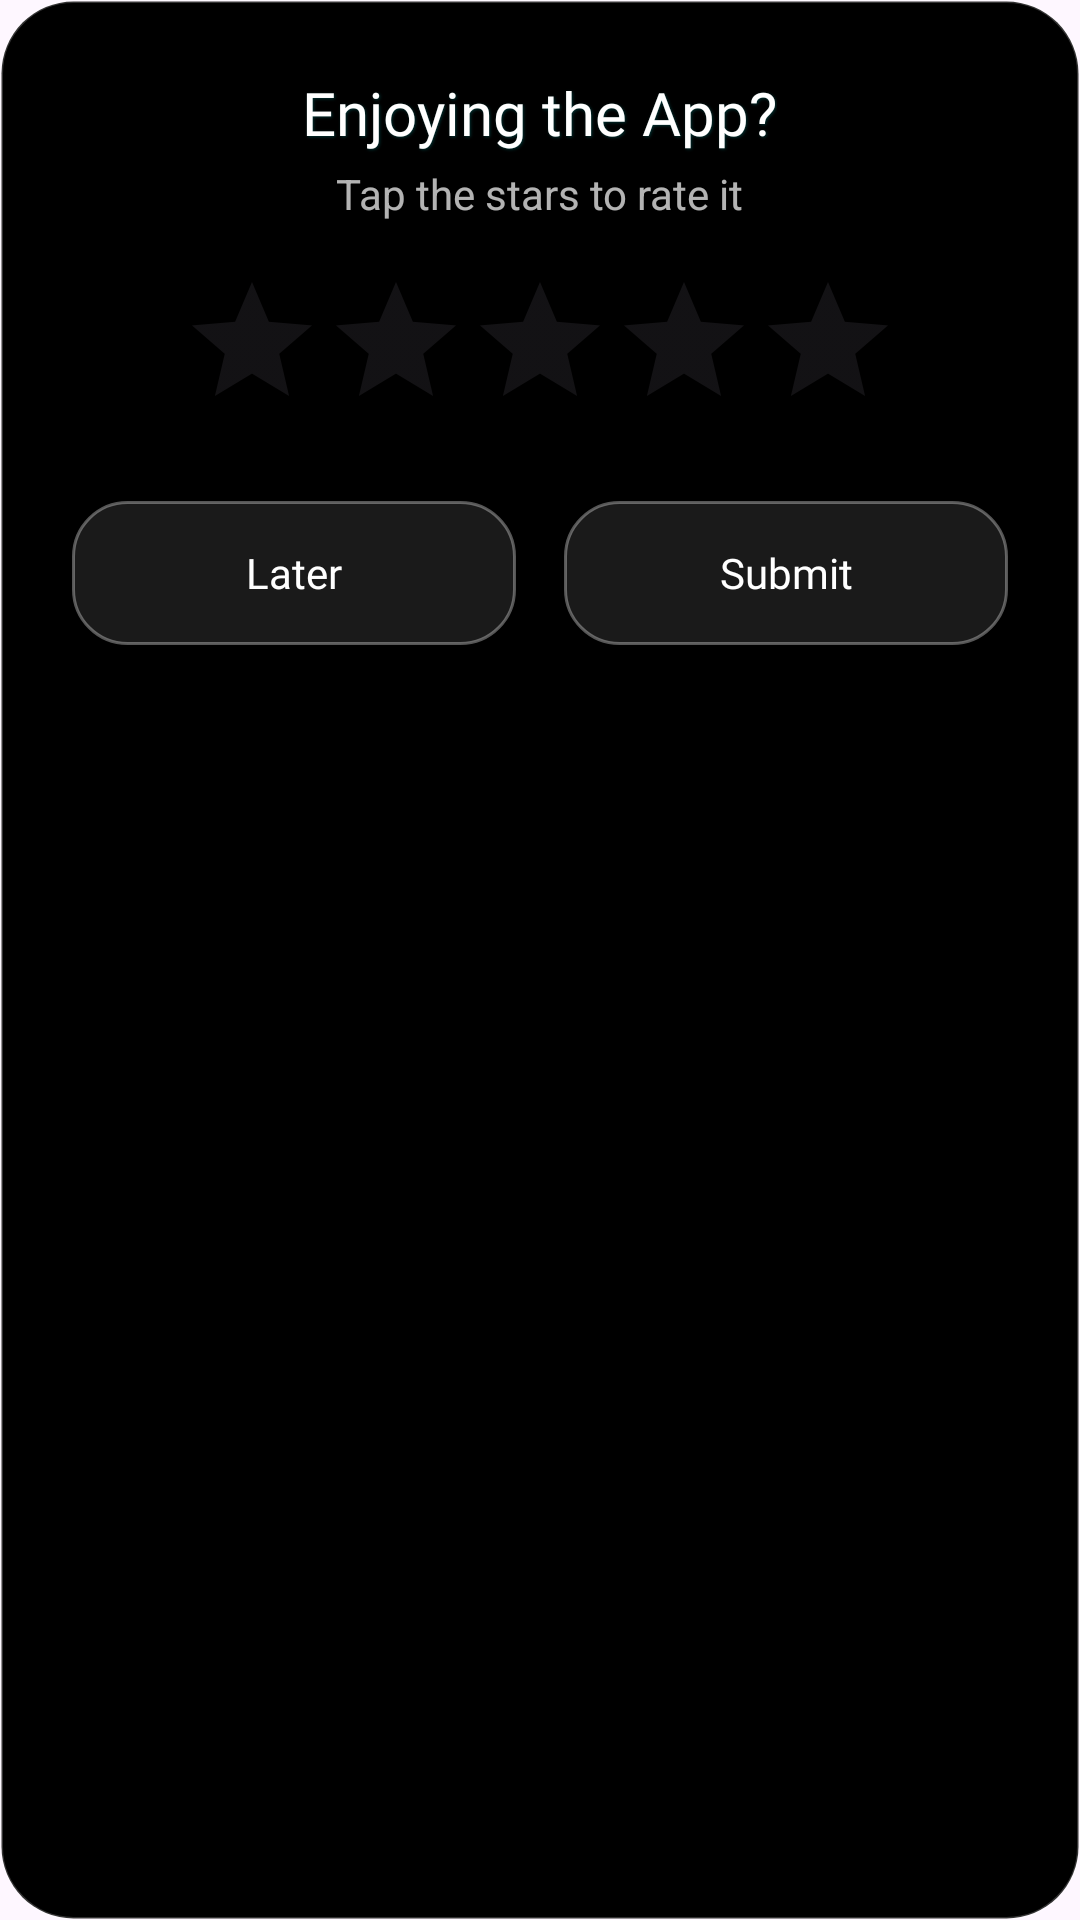

This screen was rendered from an Android layout file. Write that file and the resources it references.
<!-- AndroidManifest.xml: application theme Theme.LunarPhase -->
<!-- res/layout/rate_app_dialog.xml -->
<?xml version="1.0" encoding="utf-8"?>
<LinearLayout
    xmlns:android="http://schemas.android.com/apk/res/android"
    android:orientation="vertical"
    android:layout_width="match_parent"
    android:layout_height="wrap_content"
    android:padding="24dp"
    android:background="@drawable/rating_bg"
    android:elevation="12dp">

    <TextView
        android:id="@+id/dialogTitle"
        android:layout_width="wrap_content"
        android:layout_height="wrap_content"
        android:text="Enjoying the App?"
        android:textSize="20sp"
        android:textColor="#FFFFFF"
        android:fontFamily="@font/orbitron_bold"
        android:layout_gravity="center_horizontal"
        android:layout_marginBottom="4dp"
        android:shadowColor="#3300FFFF"
        android:shadowDx="1"
        android:shadowDy="1"
        android:shadowRadius="2"/>

    <TextView
        android:id="@+id/dialogSubtitle"
        android:layout_width="wrap_content"
        android:layout_height="wrap_content"
        android:text="Tap the stars to rate it"
        android:textSize="14sp"
        android:textColor="#B3FFFFFF"
        android:layout_gravity="center_horizontal"
        android:layout_marginBottom="16dp"/>

    <RatingBar
        android:id="@+id/ratingBar"
        style="?android:attr/ratingBarStyle"
        android:layout_width="wrap_content"
        android:layout_height="wrap_content"
        android:numStars="5"
        android:progressTint="@android:color/holo_orange_light"
        android:stepSize="1.0"
        android:isIndicator="false"
        android:layout_gravity="center_horizontal"
        android:layout_marginBottom="20dp" />

    <LinearLayout
        android:layout_width="match_parent"
        android:layout_height="wrap_content"
        android:orientation="horizontal"
        android:gravity="center">

        <androidx.appcompat.widget.AppCompatButton
            android:id="@+id/btnLater"
            android:layout_width="0dp"
            android:layout_weight="1"
            android:layout_height="wrap_content"
            android:text="Later"
            android:textAllCaps="false"
            android:textColor="#FFFFFF"
            android:fontFamily="@font/orbitron_bold"
            android:background="@drawable/rating_buttons"
            android:paddingVertical="10dp"/>

        <Space
            android:layout_width="16dp"
            android:layout_height="0dp" />

        <androidx.appcompat.widget.AppCompatButton
            android:id="@+id/btnSubmit"
            android:layout_width="0dp"
            android:layout_weight="1"
            android:layout_height="wrap_content"
            android:text="Submit"
            android:textAllCaps="false"
            android:textColor="#FFFFFF"
            android:fontFamily="@font/orbitron_bold"
            android:background="@drawable/rating_buttons"
            android:paddingVertical="10dp"/>
    </LinearLayout>
</LinearLayout>
<!-- resources referenced by this layout -->
<resources>
  <!-- drawable rating_bg (drawable) -->
  <shape xmlns:android="http://schemas.android.com/apk/res/android"
      android:shape="rectangle">
      <solid android:color="#000000" /> 
      <corners android:radius="24dp" />
      <stroke android:width="1dp" android:color="#33FFFFFF" />
  </shape>
  <!-- drawable rating_buttons (drawable) -->
  <ripple xmlns:android="http://schemas.android.com/apk/res/android"
      android:color="#44FFFFFF">
  
      <item>
          <shape android:shape="rectangle">
              <solid android:color="#1AFFFFFF" /> 
              <corners android:radius="18dp" />
              <stroke android:width="1dp" android:color="#55FFFFFF" />
          </shape>
      </item>
  </ripple>
  <style name="Theme.LunarPhase" parent="Base.Theme.LunarPhase" />
  <style name="Base.Theme.LunarPhase" parent="Theme.Material3.DayNight.NoActionBar">
          
          
          <item name="colorOnPrimary">@color/white</item>
          <item name="colorControlHighlight">@color/white</item>
      </style>
  <color name="white">#FFFFFFFF</color>
</resources>
